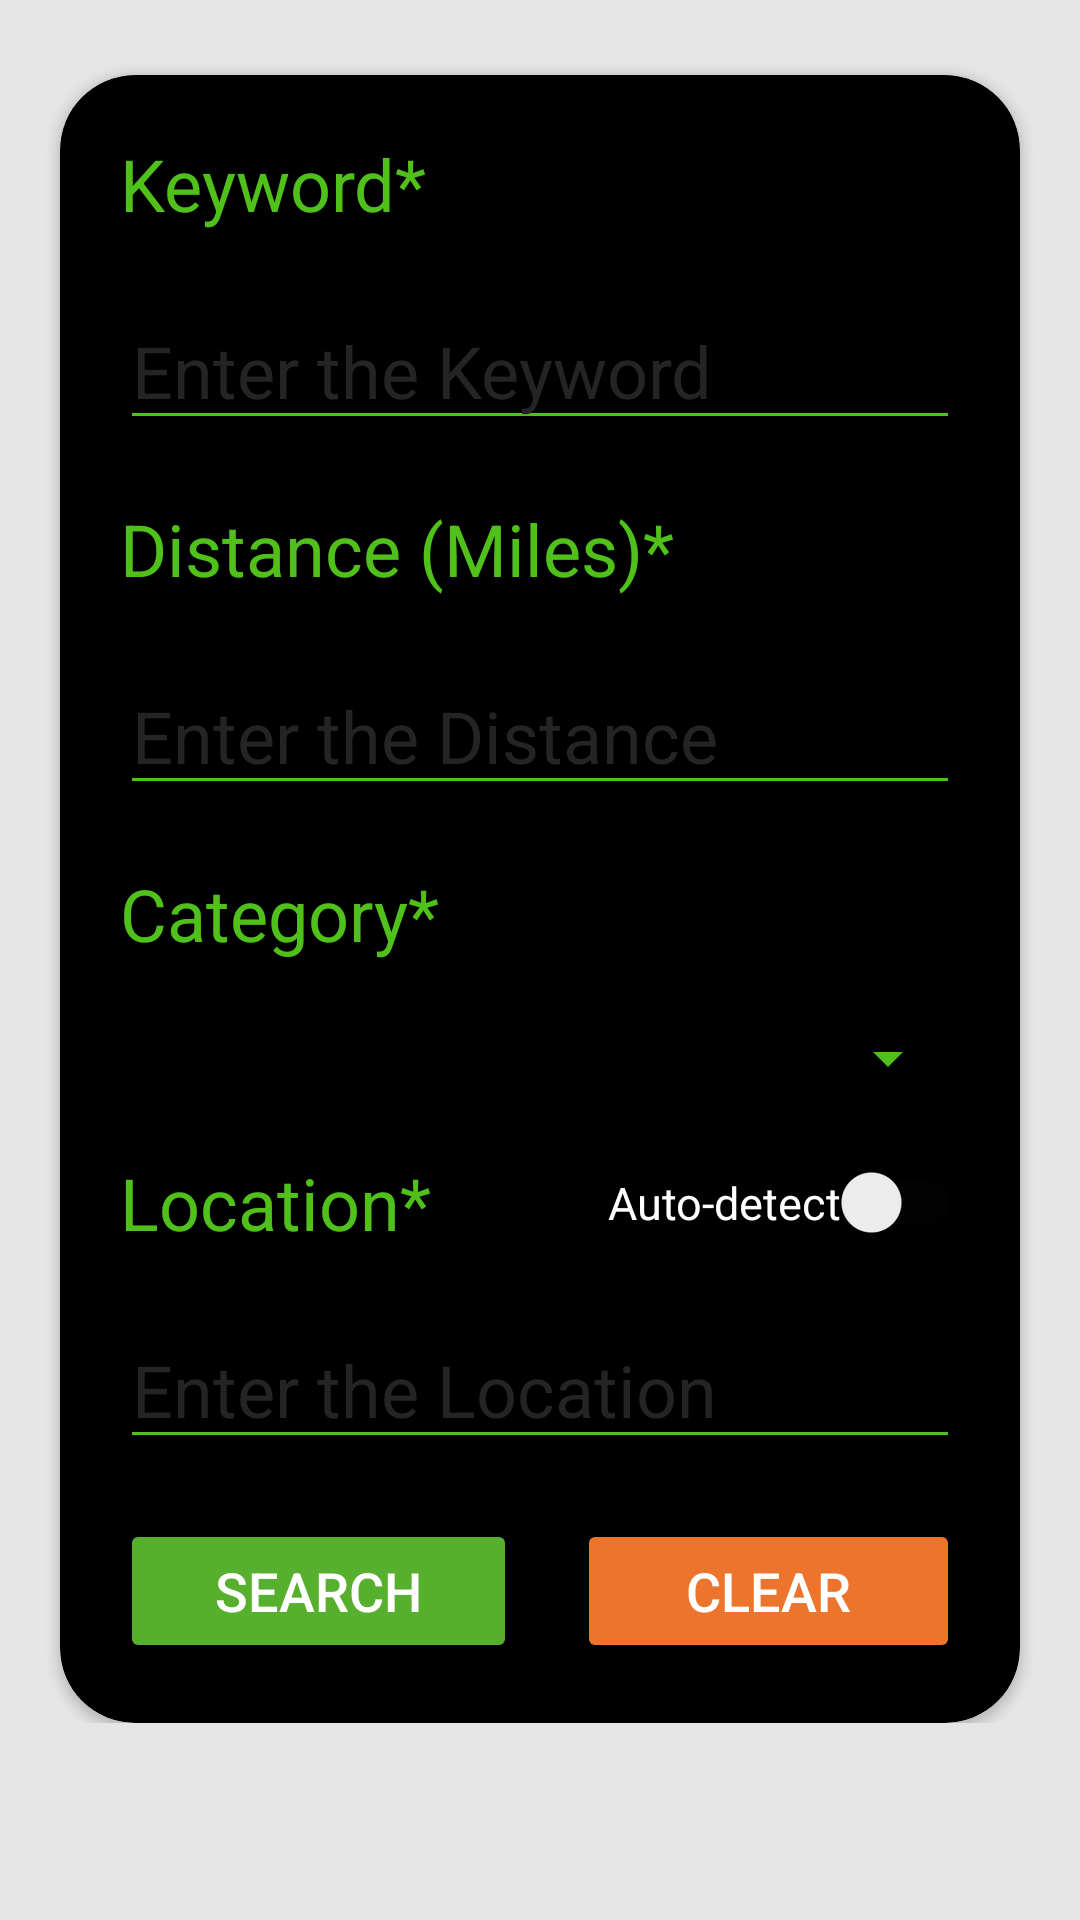

Produce the Android XML layout that renders to this screen, including the resource entries it uses.
<!-- AndroidManifest.xml: application theme Theme.EventFinder -->
<!-- res/layout/fragment_search.xml -->
<?xml version="1.0" encoding="utf-8"?>
<ScrollView xmlns:android="http://schemas.android.com/apk/res/android"
    xmlns:app="http://schemas.android.com/apk/res-auto"
    xmlns:tools="http://schemas.android.com/tools"
    android:layout_width="match_parent"
    android:layout_height="match_parent"
    android:background="@color/backgroundColor"
    tools:context=".search.SearchFragment">

    <androidx.constraintlayout.widget.ConstraintLayout
        android:layout_width="match_parent"
        android:layout_height="wrap_content">

        <androidx.cardview.widget.CardView
            android:id="@+id/fragmentSearch"
            android:layout_width="match_parent"
            android:layout_height="wrap_content"
            android:layout_marginStart="20dp"
            android:layout_marginTop="25dp"
            android:layout_marginEnd="20dp"
            android:backgroundTint="@color/black"
            app:cardCornerRadius="25dp"
            app:layout_constraintBottom_toBottomOf="parent"
            app:layout_constraintEnd_toEndOf="parent"
            app:layout_constraintStart_toStartOf="parent"
            app:layout_constraintTop_toTopOf="parent">

            <LinearLayout
                android:layout_width="match_parent"
                android:layout_height="match_parent"
                android:orientation="vertical">

                <TextView
                    android:layout_width="wrap_content"
                    android:layout_height="wrap_content"
                    android:layout_marginStart="20dp"
                    android:layout_marginTop="20dp"
                    android:layout_marginEnd="20dp"
                    android:text="Keyword*"
                    android:textColor="@color/green"
                    android:textSize="24sp" />

                <AutoCompleteTextView
                    android:id="@+id/keyword_edittxt"
                    android:layout_width="match_parent"
                    android:layout_height="wrap_content"
                    android:layout_marginStart="20dp"
                    android:layout_marginTop="20dp"
                    android:layout_marginEnd="20dp"
                    android:backgroundTint="@color/green"
                    android:hint="Enter the Keyword"
                    android:textColorHint="@color/gray"
                    android:textSize="24sp" />

                <TextView
                    android:layout_width="wrap_content"
                    android:layout_height="wrap_content"
                    android:layout_marginStart="20dp"
                    android:layout_marginTop="20dp"
                    android:layout_marginEnd="20dp"
                    android:text="Distance (Miles)*"
                    android:textColor="@color/green"
                    android:textSize="24sp" />

                <EditText
                    android:id="@+id/distance_edittxt"
                    android:layout_width="match_parent"
                    android:layout_height="wrap_content"
                    android:layout_marginStart="20dp"
                    android:layout_marginTop="20dp"
                    android:layout_marginEnd="20dp"
                    android:backgroundTint="@color/green"
                    android:hint="Enter the Distance"
                    android:inputType="number"
                    android:textColorHint="@color/gray"
                    android:textSize="24sp" />

                <TextView
                    android:layout_width="wrap_content"
                    android:layout_height="wrap_content"
                    android:layout_marginStart="20dp"
                    android:layout_marginTop="20dp"
                    android:layout_marginEnd="20dp"
                    android:text="Category*"
                    android:textColor="@color/green"
                    android:textSize="24sp" />

                <Spinner
                    android:id="@+id/category_spinner"
                    android:layout_width="match_parent"
                    android:layout_height="wrap_content"
                    android:layout_marginStart="20dp"
                    android:layout_marginTop="20dp"
                    android:layout_marginEnd="20dp"
                    android:backgroundTint="@color/green" />

                <androidx.constraintlayout.widget.ConstraintLayout
                    android:layout_width="match_parent"
                    android:layout_height="wrap_content"
                    android:layout_marginStart="20dp"
                    android:layout_marginTop="20dp"
                    android:layout_marginEnd="20dp">

                    <TextView
                        android:id="@+id/textView"
                        android:layout_width="wrap_content"
                        android:layout_height="wrap_content"
                        android:text="Location*"
                        android:textColor="@color/green"
                        android:textSize="24sp"
                        app:layout_constraintBottom_toBottomOf="parent"
                        app:layout_constraintStart_toStartOf="parent"
                        app:layout_constraintTop_toTopOf="parent" />

                    <androidx.appcompat.widget.SwitchCompat
                        android:id="@+id/autoLocation_switch"
                        android:layout_width="wrap_content"
                        android:layout_height="wrap_content"
                        android:text="Auto-detect"
                        android:textColor="@color/white"
                        android:textSize="15sp"
                        app:layout_constraintBottom_toBottomOf="parent"
                        app:layout_constraintEnd_toEndOf="parent"
                        app:layout_constraintTop_toTopOf="parent"
                        android:theme="@style/SCBSwitch"
                        />
                </androidx.constraintlayout.widget.ConstraintLayout>

                <EditText
                    android:id="@+id/location_edittxt"
                    android:layout_width="match_parent"
                    android:layout_height="wrap_content"
                    android:layout_marginStart="20dp"
                    android:layout_marginTop="20dp"
                    android:layout_marginEnd="20dp"
                    android:backgroundTint="@color/green"
                    android:hint="Enter the Location"
                    android:textColorHint="@color/gray"
                    android:textSize="24sp" />

                <LinearLayout
                    android:layout_width="match_parent"
                    android:layout_height="wrap_content"
                    android:layout_marginStart="20dp"
                    android:layout_marginTop="20dp"
                    android:layout_marginEnd="20dp"
                    android:layout_marginBottom="20dp"
                    android:gravity="center"
                    android:orientation="horizontal">

                    <Button
                        android:id="@+id/search_btn"
                        android:layout_width="wrap_content"
                        android:layout_height="wrap_content"
                        android:layout_marginEnd="10dp"
                        android:layout_weight="1"
                        android:backgroundTint="@color/searchButtonColor"
                        android:text="Search"
                        android:textSize="18sp"
                        app:layout_constraintBottom_toBottomOf="parent"
                        app:layout_constraintStart_toStartOf="parent"
                        app:layout_constraintTop_toTopOf="parent" />

                    <Button
                        android:id="@+id/clear_btn"
                        android:layout_width="wrap_content"
                        android:layout_height="wrap_content"
                        android:layout_marginStart="10dp"
                        android:layout_weight="1"
                        android:backgroundTint="@color/clearButtonColor"
                        android:text="Clear"
                        android:textSize="18sp"
                        app:layout_constraintBottom_toBottomOf="parent"
                        app:layout_constraintEnd_toEndOf="parent"
                        app:layout_constraintTop_toTopOf="parent" />
                </LinearLayout>
            </LinearLayout>
        </androidx.cardview.widget.CardView>
    </androidx.constraintlayout.widget.ConstraintLayout>
</ScrollView>
<!-- resources referenced by this layout -->
<resources>
  <color name="backgroundColor">#e5e5e5</color>
  <color name="black">#FF000000</color>
  <color name="clearButtonColor">#EC742D</color>
  <color name="gray">#242424</color>
  <color name="green">#50c11b</color>
  <color name="searchButtonColor">#57AF2E</color>
  <color name="white">#FFFFFFFF</color>
  <style name="SCBSwitch" parent="Theme.AppCompat.Light">
          
          <item name="colorControlActivated">#4CDD42</item>
  
          
          <item name="colorSwitchThumbNormal">#f1f1f1
          </item>
  
          
          <item name="android:colorForeground">#42221f1f
          </item>
      </style>
  <style name="Theme.EventFinder" parent="Theme.MaterialComponents.DayNight.NoActionBar">
          
          <item name="colorPrimary">@color/gray</item>
          <item name="colorPrimaryVariant">@color/purple_700</item>
          <item name="colorOnPrimary">@color/white</item>
          
          <item name="colorSecondary">#50c11b</item>
          <item name="colorSecondaryVariant">@color/teal_700</item>
          <item name="colorOnSecondary">@color/black</item>
          
          <item name="android:statusBarColor">@color/black</item>
          
          <item name="android:textColor">@color/white</item>
      </style>
  <color name="purple_700">#FF3700B3</color>
  <color name="teal_700">#FF018786</color>
</resources>
